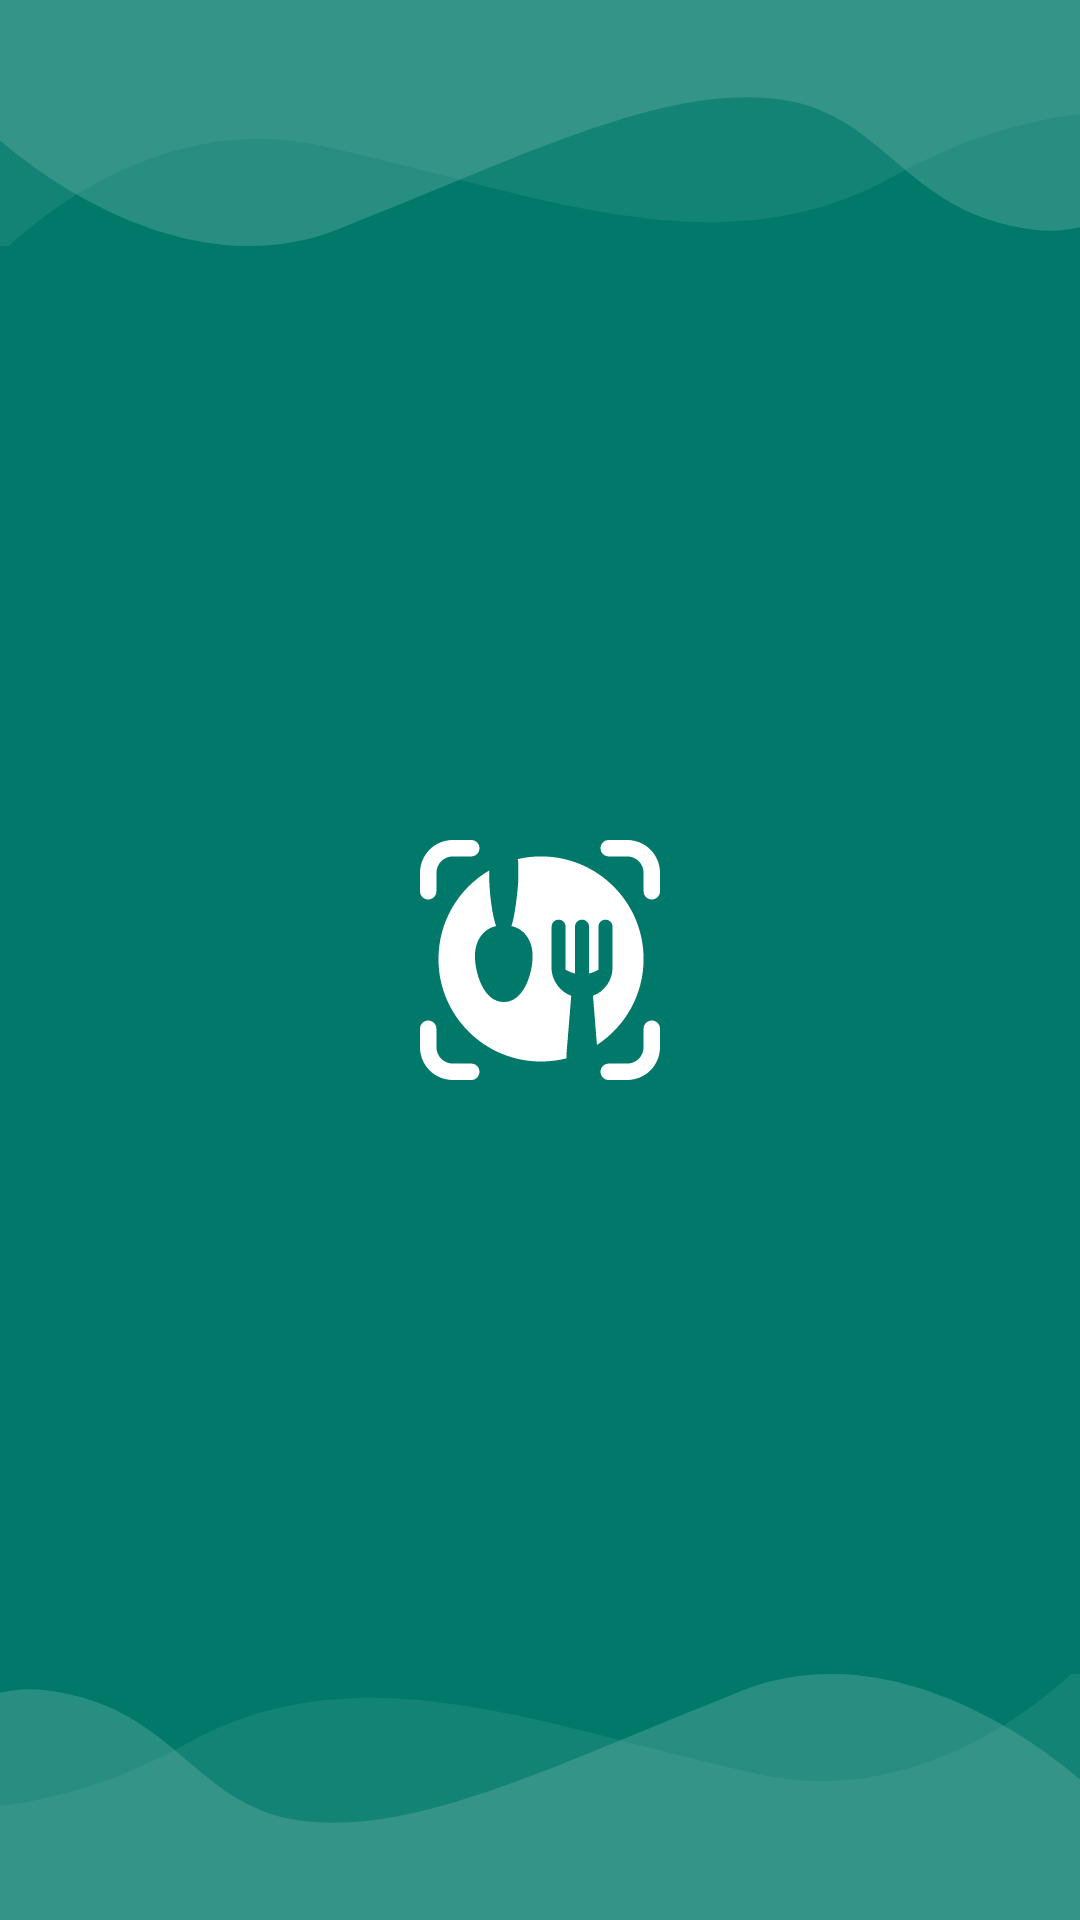

Write the Android layout XML for this screen, with the resource values it uses.
<!-- AndroidManifest.xml: application theme Theme.Nutrify -->
<!-- res/layout/activity_splash_screen.xml -->
<?xml version="1.0" encoding="utf-8"?>
<androidx.constraintlayout.widget.ConstraintLayout xmlns:android="http://schemas.android.com/apk/res/android"
    xmlns:app="http://schemas.android.com/apk/res-auto"
    xmlns:tools="http://schemas.android.com/tools"
    android:layout_width="match_parent"
    android:layout_height="match_parent"
    android:background="@color/green_500"
    tools:context=".ui.splashscreen.SplashScreenActivity">

    <ImageView
        android:id="@+id/top_ornament"
        android:layout_width="match_parent"
        android:layout_height="0dp"
        android:adjustViewBounds="true"
        android:contentDescription="@string/app_name"
        android:src="@drawable/ic_top_ornament"
        app:layout_constraintLeft_toLeftOf="parent"
        app:layout_constraintRight_toRightOf="parent"
        app:layout_constraintTop_toTopOf="parent" />

    <ImageView
        android:id="@+id/logo"
        android:layout_width="80dp"
        android:layout_height="80dp"
        android:src="@drawable/ic_nutrify_white"
        app:layout_constraintLeft_toLeftOf="parent"
        app:layout_constraintRight_toRightOf="parent"
        app:layout_constraintTop_toTopOf="parent"
        app:layout_constraintBottom_toBottomOf="parent"
        android:contentDescription="@string/app_name" />

    <ImageView
        android:id="@+id/bottom_ornament"
        android:layout_width="match_parent"
        android:layout_height="0dp"
        android:adjustViewBounds="true"
        android:rotation="180"
        android:contentDescription="@string/app_name"
        android:src="@drawable/ic_top_ornament"
        app:layout_constraintLeft_toLeftOf="parent"
        app:layout_constraintRight_toRightOf="parent"
        app:layout_constraintBottom_toBottomOf="parent"/>

</androidx.constraintlayout.widget.ConstraintLayout>
<!-- resources referenced by this layout -->
<resources>
  <color name="green_500">#00796B</color>
  <!-- drawable ic_nutrify_white: vector/xml drawable (drawable, 2901 chars, omitted) -->
  <!-- drawable ic_top_ornament (drawable) -->
  <vector xmlns:android="http://schemas.android.com/apk/res/android"
      xmlns:tools="http://schemas.android.com/tools"
      android:width="360dp"
      android:height="82dp"
      android:viewportWidth="360"
      android:viewportHeight="82"
      tools:ignore="VectorRaster">
    <group>
      <clip-path
          android:pathData="M0,0h360v82h-360z"/>
      <path
          android:pathData="M105.924,48.323C50.844,36.682 3.691,77.257 -13,99L-4.058,-39.986L349.138,-44L401,40.295C386.246,35.444 344.936,32.367 297.724,58.86C238.708,91.975 174.775,62.874 105.924,48.323Z"
          android:fillColor="#188679"
          android:fillAlpha="0.8"/>
      <path
          android:pathData="M112.587,76.483C62.601,96.287 9.368,58.039 -11,36.439V-32L408,-26.175V24.062C401.415,43.477 379.423,81.143 344.139,76.483C300.034,70.659 295.44,36.439 257.307,32.799C219.174,29.158 175.069,51.729 112.587,76.483Z"
          android:fillColor="#66AFA6"
          android:fillAlpha="0.4"/>
    </group>
  </vector>
  <string name="app_name">Nutrify</string>
  <style name="Theme.Nutrify" parent="Theme.MaterialComponents.DayNight.DarkActionBar">
          
          <item name="colorPrimary">@color/green_500</item>
          <item name="colorPrimaryVariant">@color/green_700</item>
          <item name="colorOnPrimary">@color/white</item>
          
          <item name="colorSecondary">@color/teal_200</item>
          <item name="colorSecondaryVariant">@color/teal_700</item>
          <item name="colorOnSecondary">@color/black</item>
          
          <item name="android:statusBarColor" tools:targetApi="l">?attr/colorPrimaryVariant</item>
          
      </style>
  <color name="green_700">#CC00796B</color>
  <color name="white">#FFFFFFFF</color>
  <color name="teal_200">#FF03DAC5</color>
  <color name="teal_700">#FF018786</color>
  <color name="black">#FF000000</color>
</resources>
